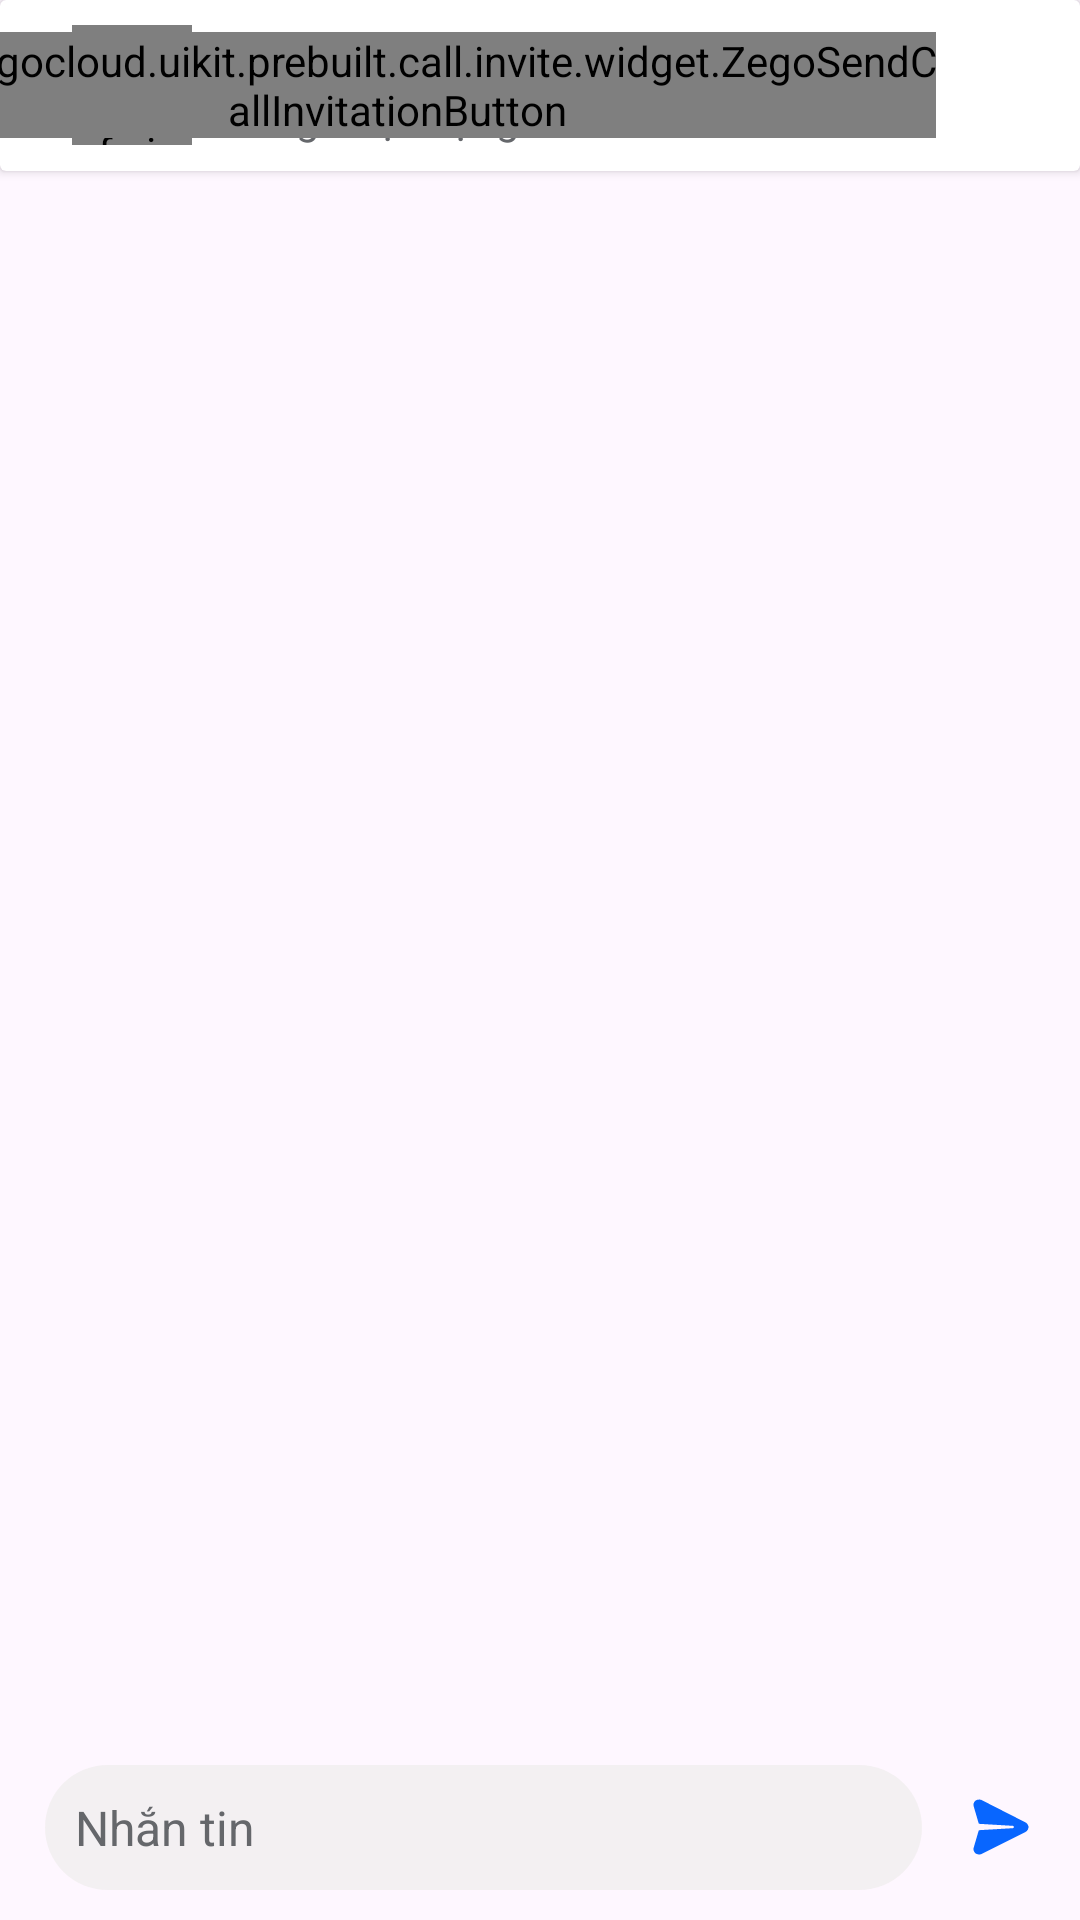

Reconstruct the res/layout file that produces this screen, plus the resources it refers to.
<!-- AndroidManifest.xml: application theme Theme.FacebookClone -->
<!-- res/layout/activity_messenger.xml -->
<?xml version="1.0" encoding="utf-8"?>
<RelativeLayout xmlns:android="http://schemas.android.com/apk/res/android"
    xmlns:app="http://schemas.android.com/apk/res-auto"
    xmlns:tools="http://schemas.android.com/tools"
    android:layout_width="match_parent"
    android:layout_height="match_parent"
    tools:context=".MessengerActivity">


    <androidx.cardview.widget.CardView
        android:id="@+id/cardView"
        android:layout_width="match_parent"
        android:layout_height="wrap_content"
        android:background="#ffffff"
        android:minHeight="57dp"
        android:theme="?attr/actionBarTheme">

        <androidx.constraintlayout.widget.ConstraintLayout
            android:layout_width="match_parent"
            android:layout_height="match_parent"
            android:layout_gravity="center">

            <ImageView
                android:id="@+id/backBtn"
                android:layout_width="wrap_content"
                android:layout_height="wrap_content"
                android:layout_marginStart="8dp"
                android:src="@drawable/arrow_back_icon"
                app:layout_constraintBottom_toBottomOf="parent"
                app:layout_constraintStart_toStartOf="parent"
                app:layout_constraintTop_toTopOf="parent" />

            <de.hdodenhof.circleimageview.CircleImageView
                android:id="@+id/avatarImage2"
                android:layout_width="40dp"
                android:layout_height="40dp"
                android:layout_marginStart="16dp"
                android:src="@drawable/avatar_example"
                app:layout_constraintBottom_toBottomOf="parent"
                app:layout_constraintStart_toEndOf="@+id/backBtn"
                app:layout_constraintTop_toTopOf="parent" />

            <TextView
                android:id="@+id/usernameTxt"
                android:layout_width="wrap_content"
                android:layout_height="wrap_content"
                android:layout_marginStart="10dp"
                android:text="TextView"
                android:textColor="@color/black"
                android:textSize="16sp"
                android:textStyle="bold"
                app:layout_constraintBottom_toTopOf="@+id/textView9"
                app:layout_constraintStart_toEndOf="@+id/avatarImage2"
                app:layout_constraintTop_toTopOf="parent"
                app:layout_constraintVertical_chainStyle="spread" />

            <TextView
                android:id="@+id/textView9"
                android:layout_width="wrap_content"
                android:layout_height="wrap_content"
                android:text="Đang hoạt động"
                android:textColor="@color/outline_icon"
                app:layout_constraintBottom_toBottomOf="parent"
                app:layout_constraintStart_toStartOf="@+id/usernameTxt"
                app:layout_constraintTop_toBottomOf="@+id/usernameTxt"
                app:layout_constraintVertical_bias="0.5" />

            <ImageView
                android:id="@+id/videoCallBtn"
                android:layout_width="wrap_content"
                android:layout_height="wrap_content"
                android:layout_marginEnd="24dp"
                android:src="@drawable/video_call_ic"
                app:layout_constraintBottom_toBottomOf="parent"
                app:layout_constraintEnd_toEndOf="parent"
                app:layout_constraintTop_toTopOf="parent" />

            <com.zegocloud.uikit.prebuilt.call.invite.widget.ZegoSendCallInvitationButton
                android:id="@+id/callVideoBtn"
                android:layout_width="wrap_content"
                android:layout_height="wrap_content"
                android:layout_marginEnd="24dp"
                app:layout_constraintBottom_toBottomOf="parent"
                app:layout_constraintEnd_toStartOf="@+id/videoCallBtn"
                app:layout_constraintTop_toTopOf="parent" />

        </androidx.constraintlayout.widget.ConstraintLayout>
    </androidx.cardview.widget.CardView>
    <androidx.recyclerview.widget.RecyclerView
        android:id="@+id/messChatListRv"
        android:layout_width="match_parent"
        android:layout_height="0dp"
        android:layout_below="@+id/cardView"
        android:layout_above="@+id/chatting"/>
    <LinearLayout
        android:id="@+id/chatting"
        android:layout_width="match_parent"
        android:layout_height="wrap_content"
        android:layout_alignParentBottom="true"
        android:weightSum="10">
        <EditText
            android:id="@+id/messageEdt"
            android:layout_width="0dp"
            android:layout_height="wrap_content"
            android:layout_marginStart="15dp"
            android:layout_marginTop="10dp"
            android:layout_marginBottom="10dp"
            android:background="@drawable/radius_comment_background_gray"
            android:drawablePadding="20dp"
            android:paddingStart="10dp"
            android:paddingTop="10dp"
            android:paddingBottom="10dp"
            android:paddingEnd="15dp"
            android:textColorHint="@color/outline_icon"
            android:textSize="16sp"
            android:hint="Nhắn tin"
            android:maxLines="4"
            app:layout_constraintEnd_toEndOf="parent"
            app:layout_constraintStart_toStartOf="parent"
            app:layout_constraintTop_toBottomOf="@+id/textView7"
            android:layout_weight="9"/>
        <ImageView
            android:id="@+id/sendMessBtn"
            android:layout_width="wrap_content"
            android:layout_height="wrap_content"
            android:src="@drawable/send_ic"
            android:layout_weight="1"
            android:layout_gravity="center"/>
    </LinearLayout>

</RelativeLayout>
<!-- resources referenced by this layout -->
<resources>
  <color name="black">#FF000000</color>
  <color name="outline_icon">#65676B</color>
  <!-- drawable avatar_example: jpg bitmap (drawable, 986610 bytes) -->
  <!-- drawable radius_comment_background_gray (drawable) -->
  <?xml version="1.0" encoding="utf-8"?>
  <shape xmlns:android="http://schemas.android.com/apk/res/android">
      <solid android:color="#BEF1EEEE"/>
      <corners android:radius="30dp"/>
  </shape>
  <!-- drawable send_ic (drawable) -->
  <vector xmlns:android="http://schemas.android.com/apk/res/android"
      android:width="20dp"
      android:height="20dp"
      android:viewportWidth="24"
      android:viewportHeight="24">
    <path
        android:fillColor="@color/blue"
        android:pathData="M16.6915026,12.4744748 L3.50612381,13.2599618 C3.19218622,13.2599618 3.03521743,13.4170592 3.03521743,13.5741566 L1.15159189,20.0151496 C0.8376543,20.8006365 0.99,21.89 1.77946707,22.52 C2.41,22.99 3.50612381,23.1 4.13399899,22.8429026 L21.714504,14.0454487 C22.6563168,13.5741566 23.1272231,12.6315722 22.9702544,11.6889879 C22.8132856,11.0605983 22.3423792,10.4322088 21.714504,10.118014 L4.13399899,1.16346272 C3.34915502,0.9 2.40734225,1.00636533 1.77946707,1.4776575 C0.994623095,2.10604706 0.8376543,3.0486314 1.15159189,3.99121575 L3.03521743,10.4322088 C3.03521743,10.5893061 3.34915502,10.7464035 3.50612381,10.7464035 L16.6915026,11.5318905 C16.6915026,11.5318905 17.1624089,11.5318905 17.1624089,12.0031827 C17.1624089,12.4744748 16.6915026,12.4744748 16.6915026,12.4744748 Z"/>
  </vector>
  <style name="Theme.FacebookClone" parent="Base.Theme.FacebookClone" />
  <color name="blue">#0866FF</color>
  <style name="Base.Theme.FacebookClone" parent="Theme.Material3.DayNight.NoActionBar">
          
          
          <item name="android:statusBarColor" tools:targetApi="l">#ffffff</item>
          <item name="android:windowLightStatusBar" tools:targetApi="23">true</item>
  
      </style>
</resources>
